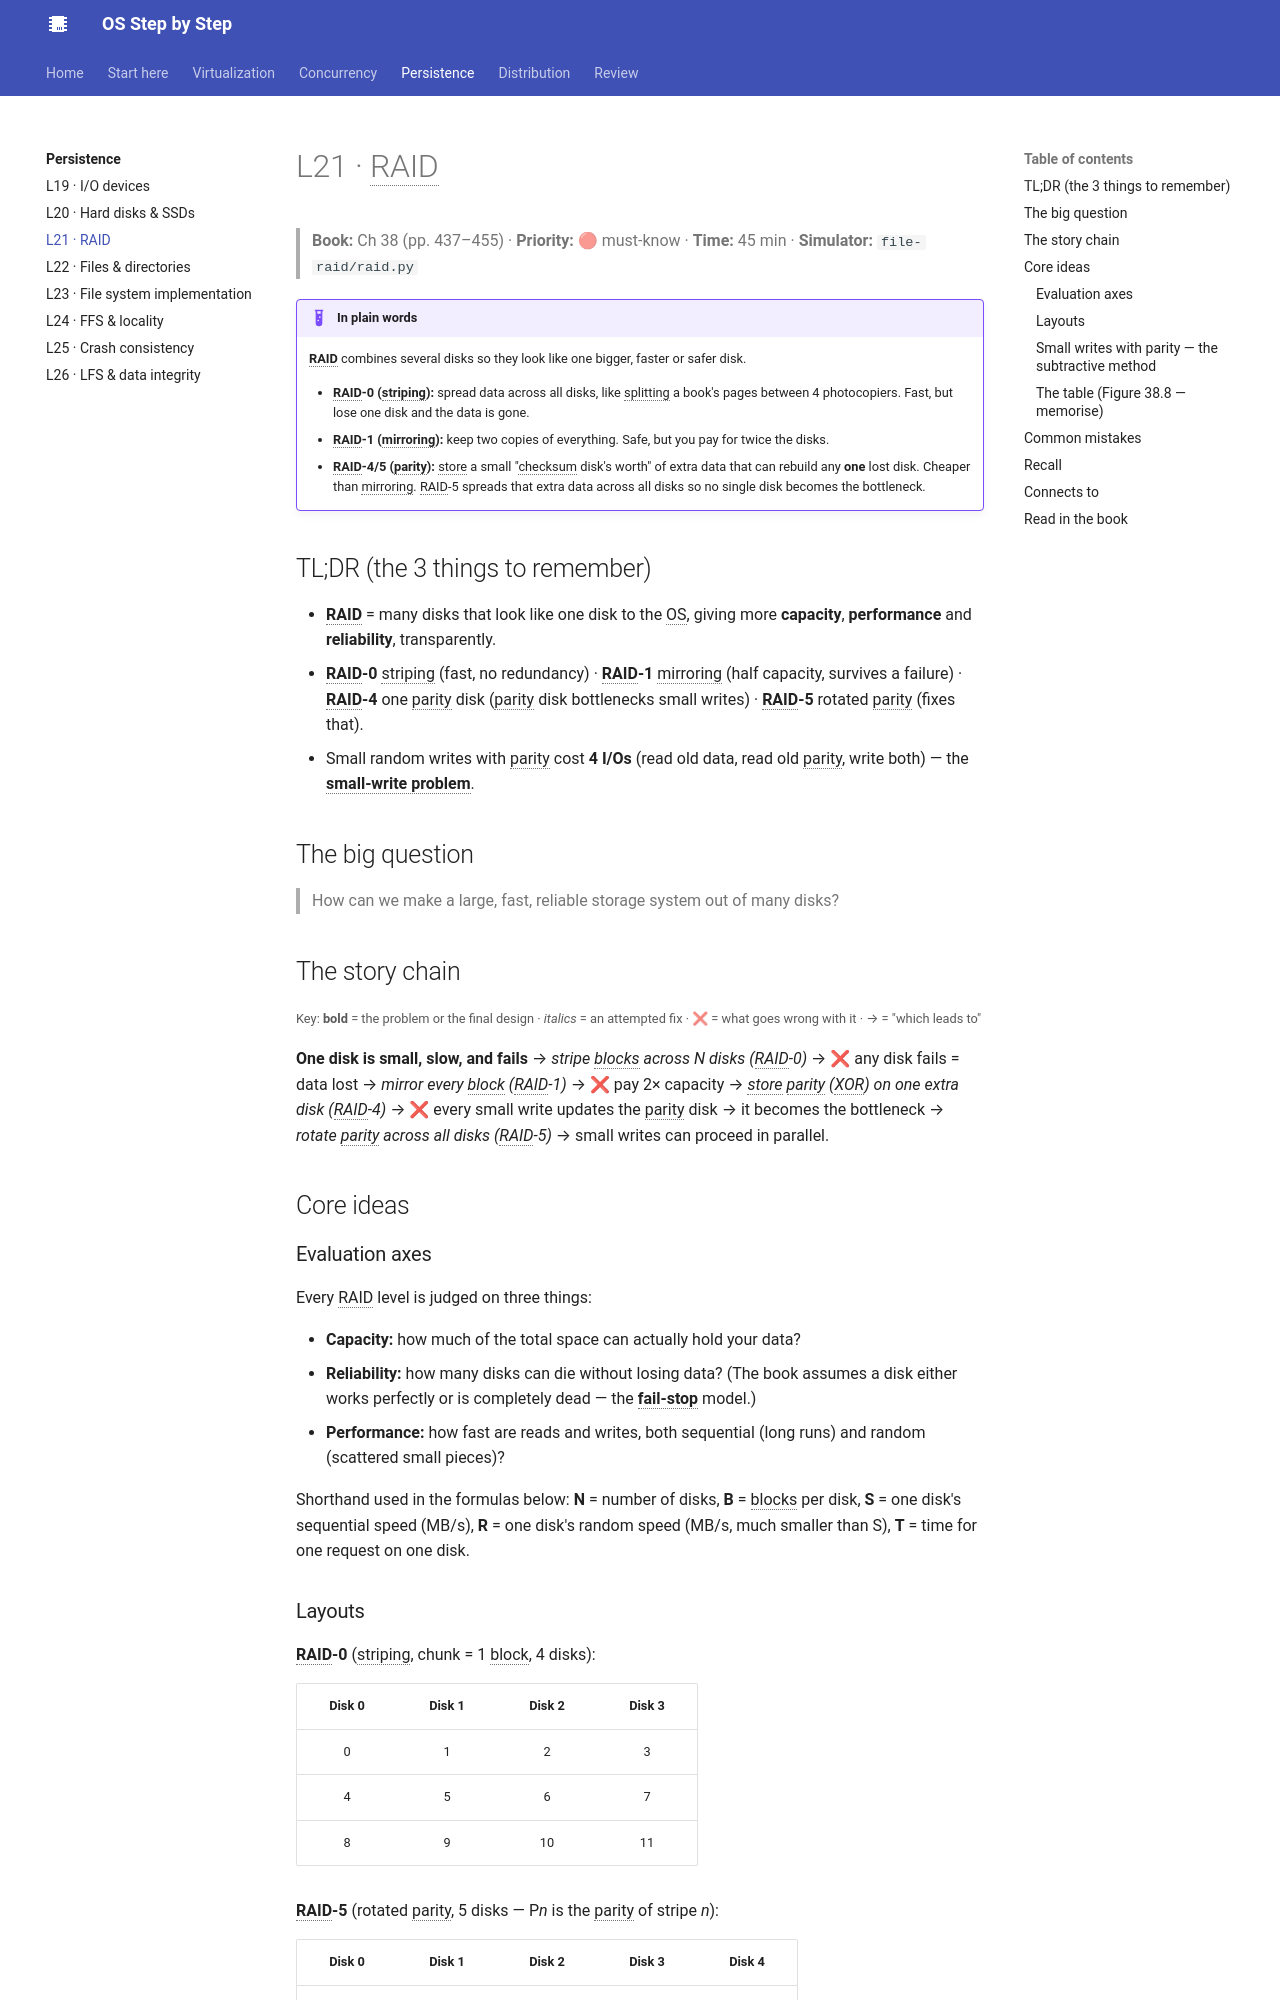

repository: khanhafizurrahman32/os-step-by-step · page: persistence/l21-raid/index.html · generator: mkdocs

# L21 · RAID

> **Book:** Ch 38 (pp. 437–455) · **Priority:** 🔴 must-know · **Time:** 45 min · **Simulator:** `file-raid/raid.py`

!!! example "In plain words"
    **RAID** combines several disks so they look like one bigger, faster or safer disk.

    - **RAID-0 (striping):** spread data across all disks, like splitting a book's pages between 4 photocopiers. Fast, but lose one disk and the data is gone.
    - **RAID-1 (mirroring):** keep two copies of everything. Safe, but you pay for twice the disks.
    - **RAID-4/5 (parity):** store a small "checksum disk's worth" of extra data that can rebuild any **one** lost disk. Cheaper than mirroring. RAID-5 spreads that extra data across all disks so no single disk becomes the bottleneck.

## TL;DR (the 3 things to remember)

- **RAID** = many disks that look like one disk to the OS, giving more **capacity**, **performance** and **reliability**, transparently.
- **RAID-0** striping (fast, no redundancy) · **RAID-1** mirroring (half capacity, survives a failure) · **RAID-4** one parity disk (parity disk bottlenecks small writes) · **RAID-5** rotated parity (fixes that).
- Small random writes with parity cost **4 I/Os** (read old data, read old parity, write both) — the **small-write problem**.

## The big question

> How can we make a large, fast, reliable storage system out of many disks?

## The story chain

<small>Key: **bold** = the problem or the final design · *italics* = an attempted fix · ❌ = what goes wrong with it · → = "which leads to"</small>

**One disk is small, slow, and fails** → *stripe blocks across N disks (RAID-0)* → ❌ any disk fails = data lost → *mirror every block (RAID-1)* → ❌ pay 2× capacity → *store parity (XOR) on one extra disk (RAID-4)* → ❌ every small write updates the parity disk → it becomes the bottleneck → *rotate parity across all disks (RAID-5)* → small writes can proceed in parallel.

## Core ideas

### Evaluation axes

Every RAID level is judged on three things:

- **Capacity:** how much of the total space can actually hold your data?
- **Reliability:** how many disks can die without losing data? (The book assumes a disk either works perfectly or is completely dead — the **fail-stop** model.)
- **Performance:** how fast are reads and writes, both sequential (long runs) and random (scattered small pieces)?

Shorthand used in the formulas below: **N** = number of disks, **B** = blocks per disk, **S** = one disk's sequential speed (MB/s), **R** = one disk's random speed (MB/s, much smaller than S), **T** = time for one request on one disk.
